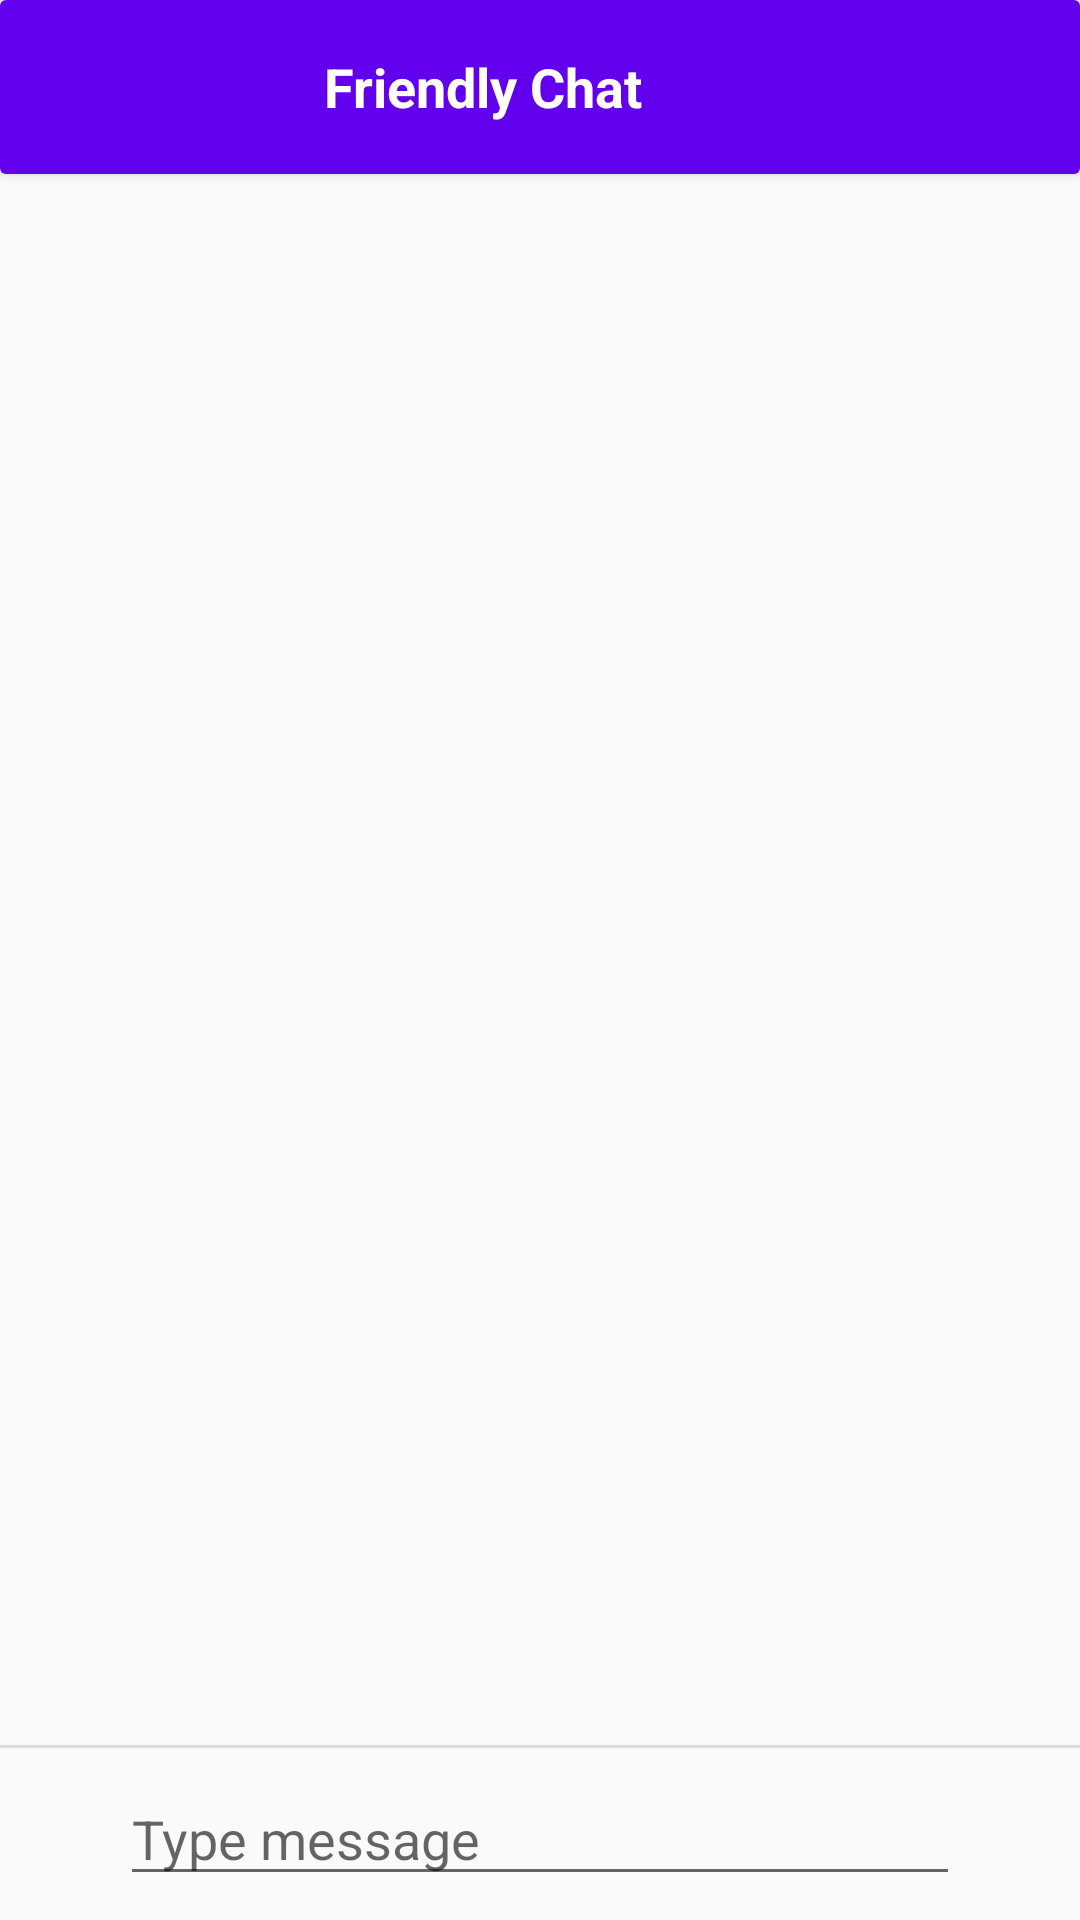

Here is an Android app screen rendered from its layout file. Give the layout XML and the strings, colors and styles it references.
<!-- AndroidManifest.xml: activity theme Theme.AppCompat.Light.NoActionBar -->
<!-- res/layout/activity_message.xml -->
<?xml version="1.0" encoding="utf-8"?>
<LinearLayout xmlns:android="http://schemas.android.com/apk/res/android"
    xmlns:app="http://schemas.android.com/apk/res-auto"
    xmlns:tools="http://schemas.android.com/tools"
    android:layout_width="match_parent"
    android:layout_height="match_parent"
    tools:context=".MessageActivity"
    android:orientation="vertical">

    <android.support.v7.widget.CardView
        android:layout_width="match_parent"
        android:layout_height="wrap_content">
        <LinearLayout
            android:orientation="horizontal"
            android:layout_width="match_parent"
            android:layout_height="wrap_content" android:padding="8dp"
            android:gravity="center_vertical"
            android:background="@color/colorPrimary">
            <ImageButton
                android:layout_width="42dp"
                android:layout_height="42dp"
                android:src="@drawable/ic_arrow_back"
                android:id="@+id/nav_image_button"
                android:scaleType="center"
                android:layout_marginStart="4dp"
                android:background="@android:color/transparent"/>

            <ImageView
                android:id="@+id/room_image"
                android:layout_width="42dp"
                android:layout_height="42dp"
                android:background="@drawable/shape_circle"
                android:layout_marginStart="8dp"/>

            <TextView
                android:text="@string/app_name"
                android:id="@+id/header"
                android:layout_height="wrap_content"
                android:layout_width="wrap_content"
                android:layout_marginStart="4dp"
                android:textColor="@color/white"
                android:textStyle="bold"
                android:textAppearance="@style/TextAppearance.AppCompat.Medium"/>
        </LinearLayout>
    </android.support.v7.widget.CardView>

    <android.support.v7.widget.RecyclerView
        android:id="@+id/recycler_view"
        android:layout_width="match_parent"
        android:layout_height="0dp"
        android:layout_weight="1"
        android:padding="@dimen/dim_medium"
        app:layout_constraintEnd_toEndOf="parent"
        app:layout_constraintStart_toStartOf="parent"
        app:layout_constraintTop_toTopOf="parent"
        tools:itemCount="3"
        tools:listitem="@layout/list_message" />

    <View
        android:layout_width="match_parent"
        android:layout_height="1dp"
        android:background="?android:attr/listDivider"/>

    <LinearLayout
        android:layout_width="match_parent"
        android:layout_height="wrap_content"
        android:layout_gravity="center_vertical"
        android:orientation="horizontal"
        android:padding="8dp">

        <ImageButton
            android:id="@+id/gallery_button"
            android:layout_width="32dp"
            android:layout_height="32dp"
            android:background="@android:color/transparent"
            android:contentDescription="@string/select_photo_from_gallery"
            app:srcCompat="@drawable/ic_image"
            tools:ignore="VectorDrawableCompat" />

        <MultiAutoCompleteTextView
            android:id="@+id/message_text"
            android:layout_width="0dp"
            android:layout_height="wrap_content"
            android:layout_weight="1"
            android:hint="@string/type_message" />

        <ImageButton
            android:id="@+id/send_button"
            android:layout_width="32dp"
            android:layout_height="32dp"
            android:background="@android:color/transparent"
            android:contentDescription="@string/send_image_button"
            app:srcCompat="@drawable/ic_send"
            tools:ignore="VectorDrawableCompat"
            android:foreground="?android:attr/selectableItemBackground"/>
    </LinearLayout>


</LinearLayout>
<!-- res/layout/list_message.xml (included above) -->
<?xml version="1.0" encoding="utf-8"?>
<LinearLayout xmlns:android="http://schemas.android.com/apk/res/android"
    xmlns:app="http://schemas.android.com/apk/res-auto"
    xmlns:tools="http://schemas.android.com/tools"
    android:layout_width="match_parent"
    android:layout_height="wrap_content"
    android:orientation="vertical">

    <android.support.v7.widget.CardView
        android:id="@+id/message_layout"
        android:layout_width="wrap_content"
        android:layout_height="wrap_content"
        android:layout_marginEnd="@dimen/dim_xl"
        android:layout_marginBottom="4dp"
        android:visibility="gone">

        <android.support.constraint.ConstraintLayout
            android:layout_width="wrap_content"
            android:layout_height="wrap_content">

            <TextView
                android:id="@+id/display_name"
                android:layout_width="wrap_content"
                android:layout_height="wrap_content"
                android:layout_marginStart="8dp"
                android:text="@string/display_name"
                app:layout_constraintStart_toStartOf="parent"
                app:layout_constraintTop_toTopOf="parent" />

            <TextView
                android:id="@+id/message_text"
                android:layout_width="wrap_content"
                android:layout_height="wrap_content"
                android:layout_marginStart="16dp"
                android:layout_marginTop="4dp"
                android:text="@string/message"
                android:textColor="@color/black"
                app:layout_constraintEnd_toStartOf="@+id/time_text"
                app:layout_constraintHorizontal_bias="0.5"
                app:layout_constraintStart_toStartOf="parent"
                app:layout_constraintTop_toBottomOf="@+id/display_name" />

            <TextView
                android:id="@+id/time_text"
                android:layout_width="wrap_content"
                android:layout_height="wrap_content"
                android:layout_marginStart="8dp"
                android:layout_marginTop="8dp"
                android:layout_marginEnd="8dp"
                android:layout_marginBottom="4dp"
                android:text="@string/time"
                app:layout_constraintBottom_toBottomOf="parent"
                app:layout_constraintEnd_toEndOf="parent"
                app:layout_constraintStart_toEndOf="@+id/message_text"
                app:layout_constraintTop_toTopOf="@+id/message_text" />
        </android.support.constraint.ConstraintLayout>
    </android.support.v7.widget.CardView>

    <android.support.v7.widget.CardView
        android:id="@+id/send_layout"
        android:layout_width="wrap_content"
        android:layout_height="wrap_content"
        android:layout_gravity="end"
        android:layout_marginStart="@dimen/dim_xl"
        android:layout_marginBottom="4dp">

        <android.support.constraint.ConstraintLayout
            android:layout_width="wrap_content"
            android:layout_height="wrap_content"
            android:layout_gravity="end">

            <TextView
                android:id="@+id/sent_text"
                android:layout_width="wrap_content"
                android:layout_height="wrap_content"
                android:layout_marginStart="8dp"
                android:layout_marginTop="8dp"
                android:text="@string/message"
                android:textColor="@color/black"
                app:layout_constraintEnd_toStartOf="@+id/sent_time"
                app:layout_constraintStart_toStartOf="parent"
                app:layout_constraintTop_toTopOf="parent" />

            <TextView
                android:id="@+id/sent_time"
                android:layout_width="wrap_content"
                android:layout_height="wrap_content"
                android:layout_marginStart="8dp"
                android:layout_marginTop="16dp"
                android:layout_marginEnd="8dp"
                android:layout_marginBottom="8dp"
                android:text="@string/time"
                app:layout_constraintBottom_toBottomOf="parent"
                app:layout_constraintEnd_toEndOf="parent"
                app:layout_constraintHorizontal_bias="0.5"
                app:layout_constraintStart_toEndOf="@+id/sent_text"
                app:layout_constraintTop_toTopOf="parent" />
        </android.support.constraint.ConstraintLayout>
    </android.support.v7.widget.CardView>
</LinearLayout>
<!-- resources referenced by this layout -->
<resources>
  <dimen name="dim_medium">8dp</dimen>
  <dimen name="dim_xl">24dp</dimen>
  <string name="app_name">Friendly Chat</string>
  <string name="display_name">Display name</string>
  <string name="message">Message</string>
  <string name="select_photo_from_gallery">Select photo from gallery</string>
  <string name="send_image_button">Send image button</string>
  <string name="time">Time</string>
  <string name="type_message">Type message</string>
  <!-- not gathered from this repository: default colours our renderer supplied (Android Studio template values) -->
  <color name="black">#FF000000</color>
  <color name="white">#FFFFFFFF</color>
  <color name="colorPrimary">#FF6200EE</color>
</resources>
